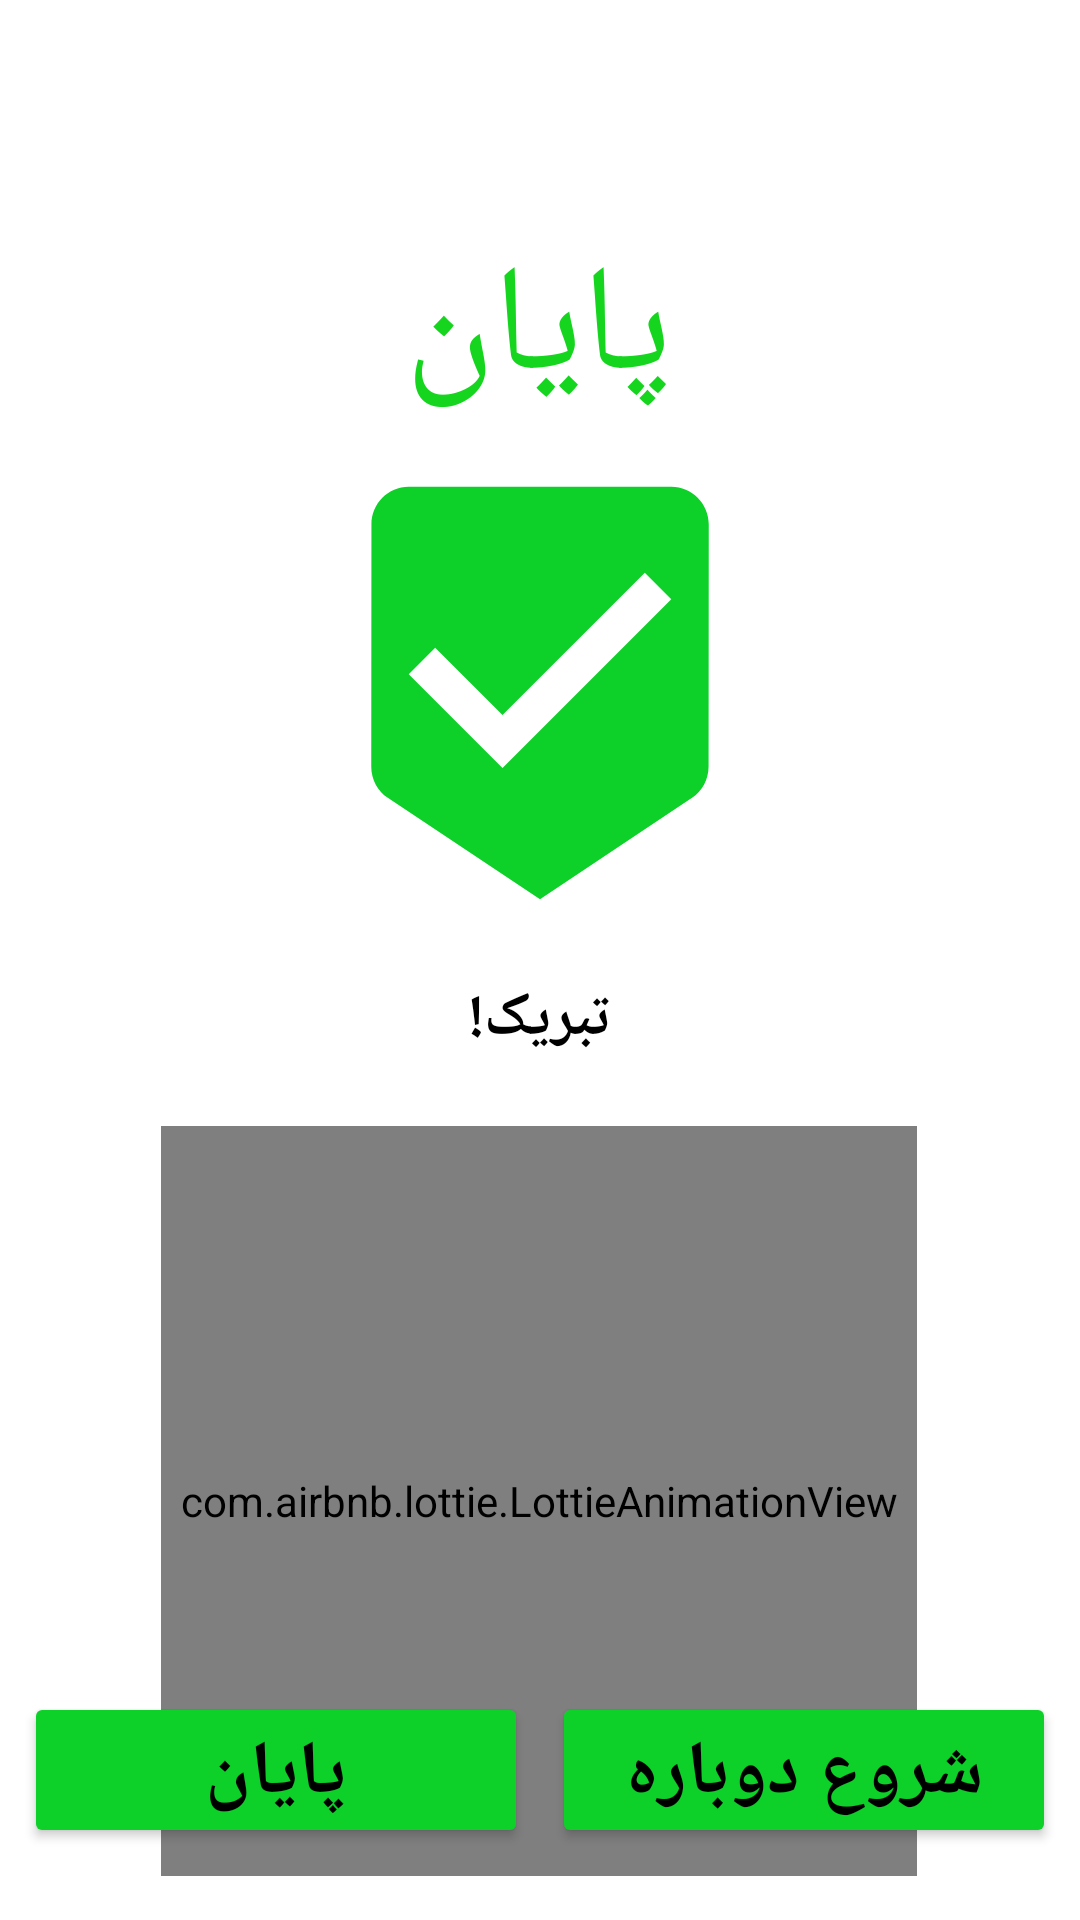

Reconstruct the res/layout file that produces this screen, plus the resources it refers to.
<!-- AndroidManifest.xml: application theme Theme.7minutes_workout -->
<!-- res/layout/activity_finish_exercise.xml -->
<?xml version="1.0" encoding="utf-8"?>
<layout xmlns:android="http://schemas.android.com/apk/res/android"
    xmlns:app="http://schemas.android.com/apk/res-auto"
    xmlns:tools="http://schemas.android.com/tools">

    <data>

    </data>

    <androidx.constraintlayout.widget.ConstraintLayout
        android:layout_width="match_parent"
        android:layout_height="match_parent"
        tools:context=".view.finish_exercise">

        <androidx.appcompat.widget.Toolbar
            android:id="@+id/toolbar_finish_exercise"
            android:layout_width="match_parent"
            android:layout_height="?android:attr/actionBarSize"
            app:layout_constraintEnd_toEndOf="parent"
            app:layout_constraintStart_toStartOf="parent"
            app:layout_constraintTop_toTopOf="parent" />

        <TextView
            android:id="@+id/textView"
            android:layout_width="wrap_content"
            android:layout_height="wrap_content"
            android:layout_marginTop="16dp"
            android:padding="4dp"
            android:text="پایان"
            android:textAlignment="center"
            android:textColor="#16D51E"
            android:textSize="50sp"
            app:layout_constraintEnd_toEndOf="parent"
            app:layout_constraintHorizontal_bias="0.498"
            app:layout_constraintStart_toStartOf="parent"
            app:layout_constraintTop_toBottomOf="@+id/toolbar_finish_exercise" />

        <ImageView
            android:id="@+id/imageView2"
            android:layout_width="150dp"
            android:layout_height="150dp"
            android:layout_marginTop="8dp"
            app:layout_constraintEnd_toEndOf="parent"
            app:layout_constraintStart_toStartOf="parent"
            app:layout_constraintTop_toBottomOf="@+id/textView"
            app:srcCompat="@drawable/ic_baseline_beenhere_24" />

        <TextView
            android:id="@+id/textView2"
            android:layout_width="wrap_content"
            android:layout_height="wrap_content"
            android:layout_marginTop="16dp"
            android:padding="4dp"
            android:text="تبریک!"
            android:textAlignment="center"
            android:textColor="@color/black"
            android:textSize="20sp"

            android:textStyle="bold"
            app:layout_constraintEnd_toEndOf="parent"
            app:layout_constraintStart_toStartOf="parent"
            app:layout_constraintTop_toBottomOf="@+id/imageView2" />

        <TextView
            android:id="@+id/textView3"
            android:layout_width="wrap_content"
            android:layout_height="wrap_content"
            android:layout_marginTop="16dp"
            android:padding="4dp"
            android:text="شما تمرین ها را پایان رساندین !!"
            android:textColor="@color/black"
            android:textSize="20sp"
            app:layout_constraintEnd_toEndOf="parent"
            app:layout_constraintStart_toStartOf="parent"
            app:layout_constraintTop_toBottomOf="@+id/textView2" />

        <Button
            android:id="@+id/button"
            android:layout_width="0dp"
            android:layout_height="52dp"
            android:layout_marginStart="8dp"
            android:layout_marginEnd="8dp"
            android:layout_marginBottom="24dp"

            android:backgroundTint="#0DD029"
            android:text="پایان"
            android:textAlignment="center"
            android:textColor="@color/black"
            android:textSize="25sp"
            android:textStyle="bold"
            app:layout_constraintBottom_toBottomOf="parent"
            app:layout_constraintEnd_toStartOf="@+id/finish_start_again"
            app:layout_constraintHorizontal_bias="0.5"
            app:layout_constraintStart_toStartOf="parent" />

        <com.airbnb.lottie.LottieAnimationView
            android:layout_width="252dp"
            android:layout_height="250dp"
            android:layout_marginTop="8dp"
            app:layout_constraintBottom_toTopOf="@+id/button"
            app:layout_constraintEnd_toEndOf="parent"
            app:layout_constraintHorizontal_bias="0.496"
            app:layout_constraintStart_toStartOf="parent"
            app:layout_constraintTop_toBottomOf="@+id/textView3"
            app:layout_constraintVertical_bias="0.404"
            app:lottie_autoPlay="true"
            app:lottie_rawRes="@raw/girl_sportswoman"
            app:lottie_repeatCount="10" />

        <Button
            android:id="@+id/finish_start_again"
            android:layout_width="0dp"
            android:layout_height="52dp"
            android:layout_marginEnd="8dp"
            android:backgroundTint="#0DD029"
            android:text="شروع دوباره"
            android:textAlignment="center"
            android:textColor="@color/black"
            android:textSize="25sp"
            android:textStyle="bold"

            app:layout_constraintBottom_toBottomOf="@+id/button"
            app:layout_constraintEnd_toEndOf="parent"
            app:layout_constraintHorizontal_bias="0.5"
            app:layout_constraintStart_toEndOf="@+id/button"
            app:layout_constraintTop_toTopOf="@+id/button" />

    </androidx.constraintlayout.widget.ConstraintLayout>
</layout>
<!-- resources referenced by this layout -->
<resources>
  <!-- drawable ic_baseline_beenhere_24 (drawable) -->
  <vector android:height="24dp" android:tint="#0DD029"
      android:viewportHeight="24" android:viewportWidth="24"
      android:width="24dp" xmlns:android="http://schemas.android.com/apk/res/android">
      <path android:fillColor="@android:color/white" android:pathData="M19,1L5,1c-1.1,0 -1.99,0.9 -1.99,2L3,15.93c0,0.69 0.35,1.3 0.88,1.66L12,23l8.11,-5.41c0.53,-0.36 0.88,-0.97 0.88,-1.66L21,3c0,-1.1 -0.9,-2 -2,-2zM10,16l-5,-5 1.41,-1.41L10,13.17l7.59,-7.59L19,7l-9,9z"/>
  </vector>
  <style name="Theme.7minutes_workout" parent="Theme.MaterialComponents.DayNight.NoActionBar">
          
          <item name="fontFamily">@font/font2</item>
          <item name="colorPrimary">@color/purple_500</item>
          <item name="colorPrimaryVariant">@color/purple_700</item>
          <item name="colorOnPrimary">@color/white</item>
          
          <item name="colorSecondary">@color/teal_200</item>
          <item name="colorSecondaryVariant">@color/teal_700</item>
          <item name="colorOnSecondary">@color/black</item>
          
          <item name="android:statusBarColor" tools:targetApi="l">@color/teal_200</item>
          
      </style>
  <!-- not gathered from this repository: default colours our renderer supplied (Android Studio template values) -->
  <color name="purple_500">#FF6200EE</color>
  <color name="purple_700">#FF3700B3</color>
  <color name="teal_200">#FF03DAC5</color>
  <color name="teal_700">#FF018786</color>
  <color name="black">#FF000000</color>
  <color name="white">#FFFFFFFF</color>
</resources>
